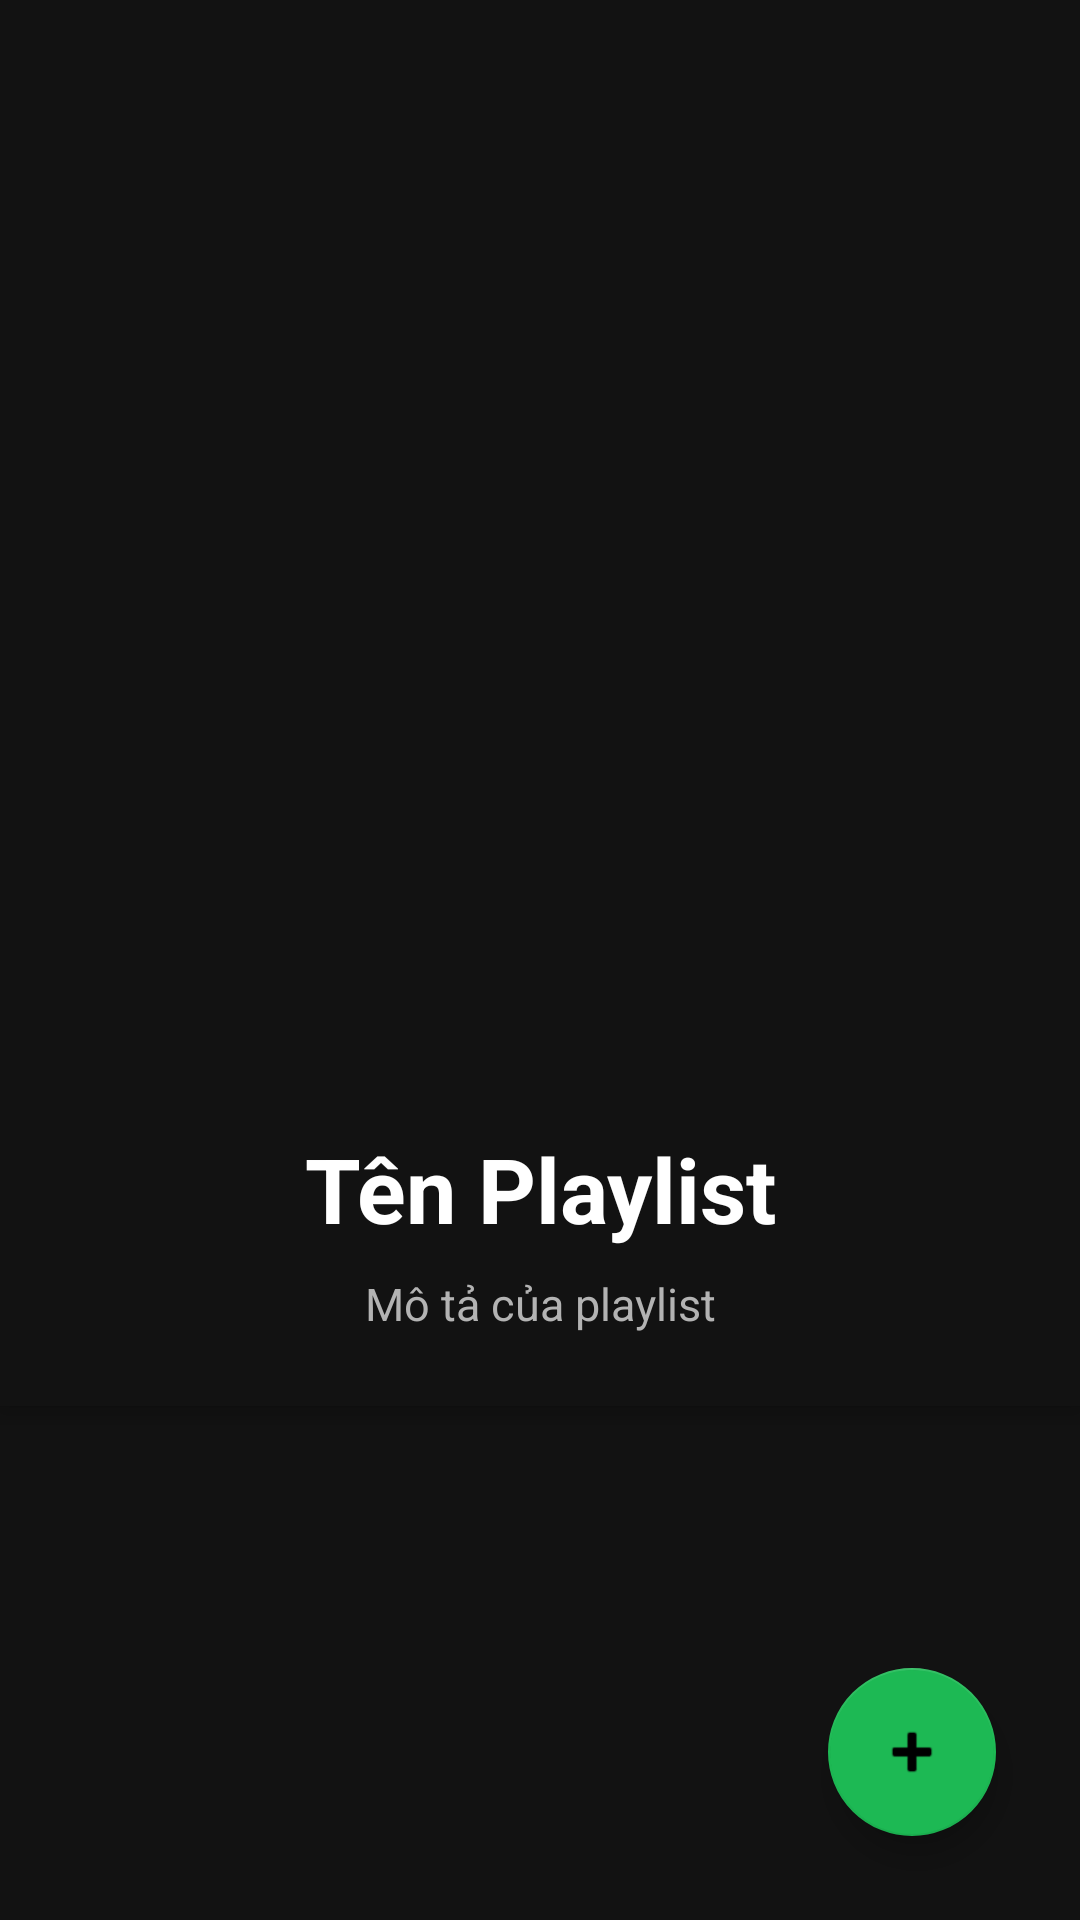

The Android layout XML behind this screen, and the referenced resources:
<!-- AndroidManifest.xml: application theme Theme.RhythmixMobile -->
<!-- res/layout/activity_playlist_detail.xml -->
<?xml version="1.0" encoding="utf-8"?>
<androidx.coordinatorlayout.widget.CoordinatorLayout xmlns:android="http://schemas.android.com/apk/res/android"
    xmlns:app="http://schemas.android.com/apk/res-auto"
    android:layout_width="match_parent"
    android:layout_height="match_parent"
    android:background="#121212">

    <com.google.android.material.appbar.AppBarLayout
        android:layout_width="match_parent"
        android:layout_height="wrap_content"
        android:background="#121212">

        <androidx.appcompat.widget.Toolbar
            android:id="@+id/toolbar"
            android:layout_width="match_parent"
            android:layout_height="?attr/actionBarSize"
            android:background="#121212"
            app:navigationIcon="@drawable/ic_back"
            app:titleTextColor="#FFFFFF" />

        <LinearLayout
            android:layout_width="match_parent"
            android:layout_height="wrap_content"
            android:gravity="center_horizontal"
            android:orientation="vertical"
            android:padding="24dp">

            <ImageView
                android:id="@+id/ivPlaylistThumb"
                android:layout_width="240dp"
                android:layout_height="240dp"
                android:layout_marginTop="32dp"
                android:scaleType="centerCrop"
                android:src="@mipmap/ic_launcher" />

            <TextView
                android:id="@+id/tvPlaylistTitle"
                android:layout_width="match_parent"
                android:layout_height="wrap_content"
                android:layout_marginTop="24dp"
                android:gravity="center"
                android:text="Tên Playlist"
                android:textColor="#FFFFFF"
                android:textSize="30sp"
                android:textStyle="bold" />

            <TextView
                android:id="@+id/tvPlaylistDescription"
                android:layout_width="match_parent"
                android:layout_height="wrap_content"
                android:layout_marginTop="8dp"
                android:gravity="center"
                android:text="Mô tả của playlist"
                android:textColor="#B3B3B3"
                android:textSize="15sp" />

        </LinearLayout>

    </com.google.android.material.appbar.AppBarLayout>

    <androidx.recyclerview.widget.RecyclerView
        android:id="@+id/rvPlaylistSongs"
        android:layout_width="match_parent"
        android:layout_height="match_parent"
        android:clipToPadding="false"
        android:paddingStart="16dp"
        android:paddingEnd="16dp"
        android:paddingBottom="110dp"
        app:layout_behavior="@string/appbar_scrolling_view_behavior" />

    <com.google.android.material.floatingactionbutton.FloatingActionButton
        android:id="@+id/btnAddSong"
        android:layout_width="wrap_content"
        android:layout_height="wrap_content"
        android:layout_gravity="bottom|end"
        android:layout_margin="28dp"
        android:src="@android:drawable/ic_input_add"
        app:backgroundTint="#1DB954"
        app:tint="#000000" />

</androidx.coordinatorlayout.widget.CoordinatorLayout>
<!-- resources referenced by this layout -->
<resources>
  <style name="Theme.RhythmixMobile" parent="Base.Theme.RhythmixMobile" />
  <style name="Base.Theme.RhythmixMobile" parent="Theme.MaterialComponents.DayNight.NoActionBar">
          <item name="colorPrimary">#1DB954</item>
          <item name="colorPrimaryVariant">#1DB954</item>
          <item name="colorOnPrimary">#FFFFFF</item>
      </style>
</resources>
